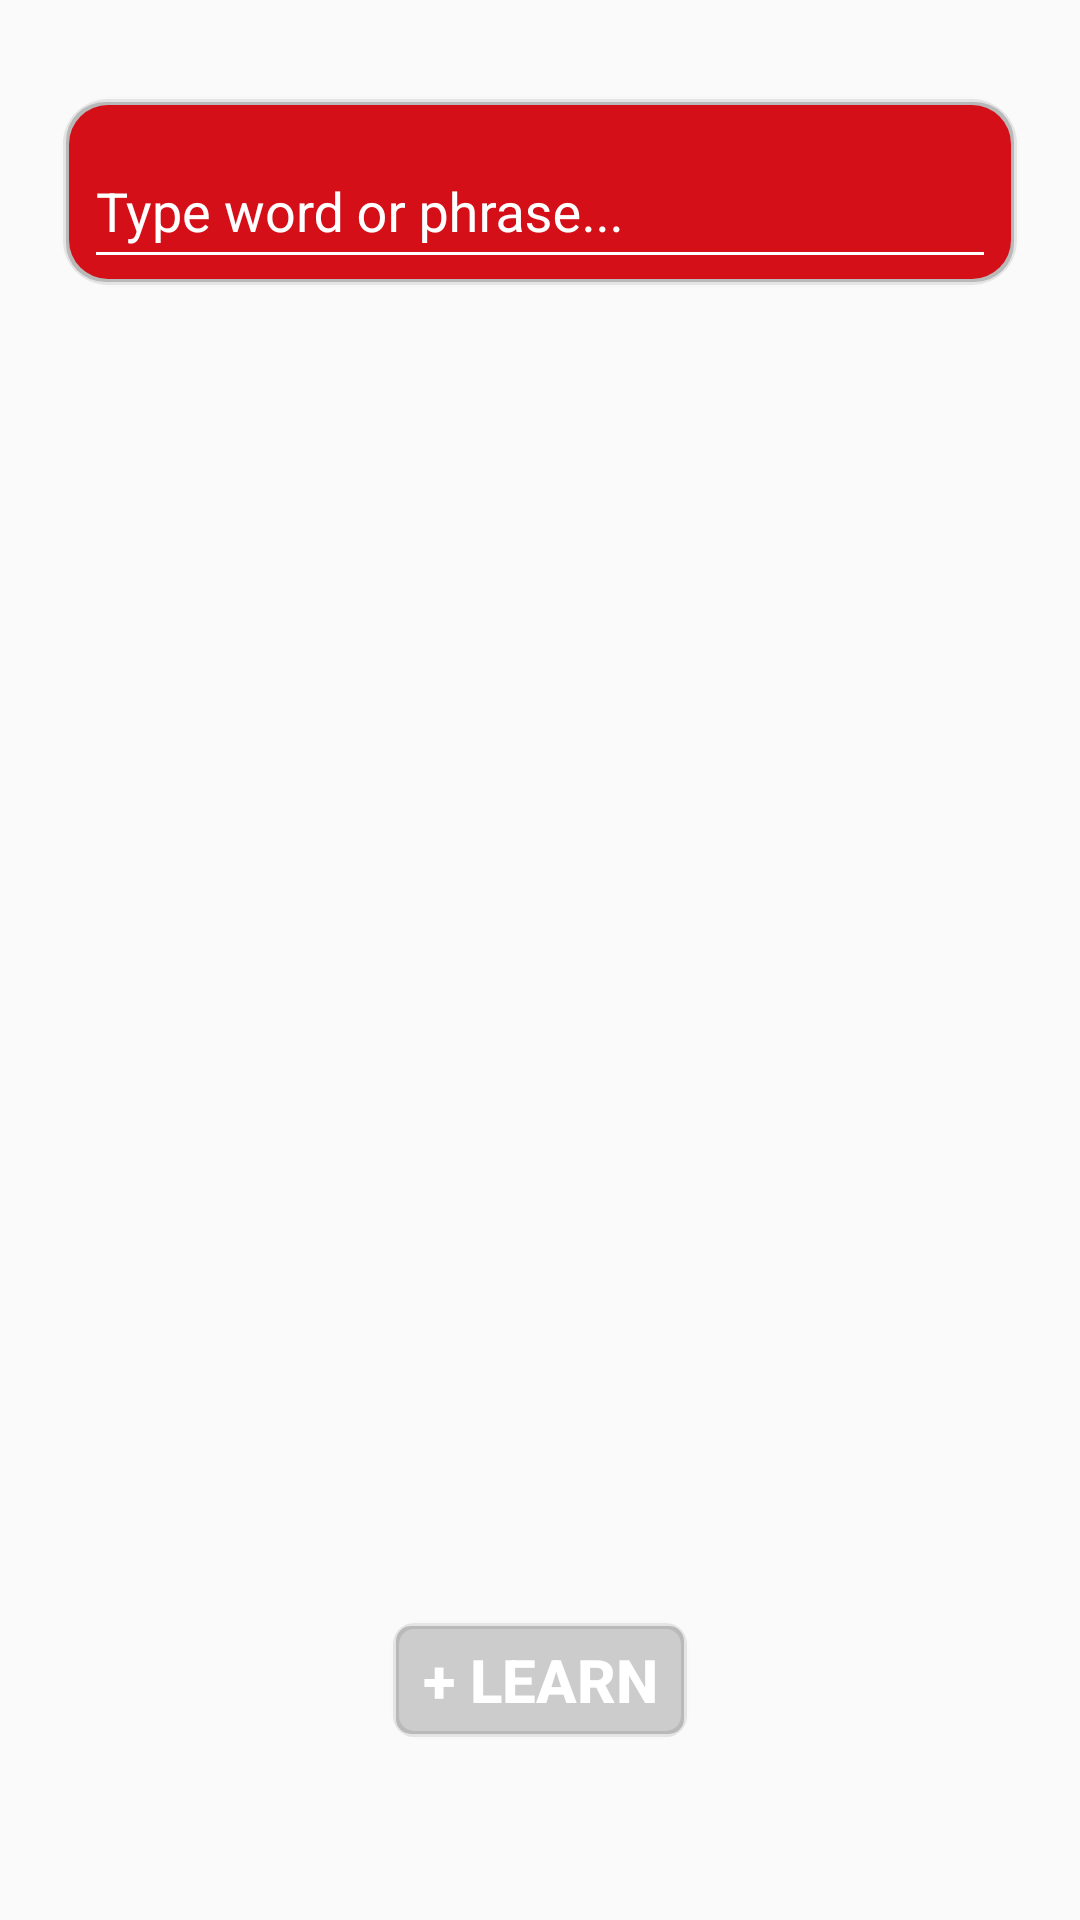

Write the Android layout XML for this screen, with the resource values it uses.
<!-- AndroidManifest.xml: application theme TuTheme -->
<!-- res/layout/fragment_dict.xml -->
<?xml version="1.0" encoding="utf-8"?>
<RelativeLayout
        xmlns:android="http://schemas.android.com/apk/res/android"
        xmlns:tools="http://schemas.android.com/tools"
        android:layout_width="match_parent"
        android:layout_height="match_parent"
        android:paddingBottom="60dp"
        tools:context=".view.MainActivity">

    <com.google.android.material.textfield.TextInputLayout
            android:id="@+id/lookup_layout"
            android:layout_width="320dp"
            android:layout_height="64dp"
            android:theme="@style/TuTheme"
            android:layout_centerHorizontal="true"
            android:layout_alignParentTop="true"
            android:textColorHint="#FFFFFF"
            android:background="@drawable/ic_input"
            android:layout_marginTop="32dp">

        <com.google.android.material.textfield.TextInputEditText
                android:id="@+id/lookuptil"
                android:layout_width="match_parent"
                android:layout_height="match_parent"
                android:layout_marginStart="5dp"
                android:layout_marginEnd="5dp"
                android:singleLine="true"
                android:textColor="#FFFFFF"
                android:textColorHint="#FFFFFF"
                android:textColorLink="#FFFFFF"
                android:hint="@string/dict_lookup_hint"/>
    </com.google.android.material.textfield.TextInputLayout>


    <FrameLayout
            android:layout_width="match_parent"
            android:layout_height="match_parent"
            android:layout_below="@id/lookup_layout">
        <RelativeLayout
                android:orientation="vertical"
                android:layout_width="match_parent"
                android:layout_height="match_parent"
                android:layout_marginStart="24dp"
                android:layout_marginEnd="24dp">

            <RelativeLayout
                    android:layout_width="match_parent"
                    android:layout_height="match_parent"
                    android:layout_above="@+id/dictResultBottom2">
                <androidx.recyclerview.widget.RecyclerView
                        android:id="@+id/recyclerViewWordContent"
                        android:layout_width="match_parent"
                        android:layout_height="match_parent"
                        android:layout_alignParentTop="true"/>
            </RelativeLayout>

            
            <RelativeLayout
                    android:id="@+id/dictResultBottom2"
                    android:layout_width="match_parent"
                    android:layout_height="40dp"
                    android:layout_above="@+id/dictResultBottom">
            </RelativeLayout>

            <RelativeLayout
                    android:id="@+id/dictResultBottom"
                    android:layout_width="match_parent"
                    android:layout_height="40dp"
                    android:layout_alignParentBottom="true">
                <Button android:id="@+id/addButton"
                        android:layout_width="100dp"
                        android:layout_height="match_parent"
                        android:layout_centerInParent="true"
                        android:text="@string/dict_button_learn"
                        android:textColor="#FFFFFF"
                        android:textSize="20sp"
                        android:textStyle="bold"
                        android:background="@drawable/ic_button"/>
            </RelativeLayout>
        </RelativeLayout>

        <androidx.constraintlayout.widget.ConstraintLayout
                android:layout_width="320dp"
                android:layout_height="wrap_content"
                android:elevation="10dp"
                android:layout_gravity="center_horizontal">

            <androidx.recyclerview.widget.RecyclerView
                    android:id="@+id/recyclerViewLookup"
                    android:layout_width="match_parent"
                    android:layout_height="wrap_content"
                    android:layout_marginStart="9dp"
                    android:layout_marginEnd="9dp"
                    android:layout_centerHorizontal="true"/>
        </androidx.constraintlayout.widget.ConstraintLayout>
    </FrameLayout>
</RelativeLayout>
<!-- resources referenced by this layout -->
<resources>
  <!-- drawable ic_button (drawable) -->
  <?xml version="1.0" encoding="utf-8"?>
  <layer-list xmlns:android="http://schemas.android.com/apk/res/android">
      
      <item>
          <shape>
              <padding android:top="1dp" android:right="1dp" android:bottom="1dp" android:left="1dp"/>
              <solid android:color="#02000000"/>
              <corners android:radius="10dp"/>
          </shape>
      </item>
      
          
              
              
              
          
      
      
          
              
              
              
          
      
      <item>
          <shape>
              <padding android:top="1dp" android:right="1dp" android:bottom="1dp" android:left="1dp"/>
              <solid android:color="#15000000"/>
              <corners android:radius="7dp"/>
          </shape>
      </item>
      
          
              
              
              
          
      
      
          
              
              
              
          
      
      <item>
          <shape>
              <padding android:top="1dp" android:right="1dp" android:bottom="1dp" android:left="1dp"/>
              <solid android:color="#30000000"/>
              <corners android:radius="5dp"/>
          </shape>
      </item>
  
      
      <item>
          <shape>
              <solid android:color="@color/colorDarkGray"/>
              <corners android:radius="5dp"/>
          </shape>
      </item>
  </layer-list>
  <!-- drawable ic_input (drawable) -->
  <?xml version="1.0" encoding="utf-8"?>
  <layer-list xmlns:android="http://schemas.android.com/apk/res/android">
      
      <item>
          <shape>
              <padding android:top="1dp" android:right="1dp" android:bottom="1dp" android:left="1dp"/>
              <solid android:color="#02000000"/>
              <corners android:radius="18dp"/>
          </shape>
      </item>
      
      
      
      
      
      
      
      
      
      
      
      
      
      
      <item>
          <shape>
              <padding android:top="1dp" android:right="1dp" android:bottom="1dp" android:left="1dp"/>
              <solid android:color="#15000000"/>
              <corners android:radius="15dp"/>
          </shape>
      </item>
      
      
      
      
      
      
      
      
      
      
      
      
      
      
      <item>
          <shape>
              <padding android:top="1dp" android:right="1dp" android:bottom="1dp" android:left="1dp"/>
              <solid android:color="#30000000"/>
              <corners android:radius="13dp"/>
          </shape>
      </item>
  
      
      <item>
          <shape>
              <solid android:color="@color/color_jd_red"/>
              <corners android:radius="13dp"/>
          </shape>
      </item>
  </layer-list>
  <string name="dict_button_learn">+ Learn</string>
  <string name="dict_lookup_hint">Type word or phrase...</string>
  <style name="TuTheme" parent="Theme.MaterialComponents.Light.NoActionBar.Bridge">
          
          <item name="colorPrimary">@color/colorTuPrimary</item>
          <item name="colorPrimaryDark">@color/color_jd_red</item>
          <item name="colorAccent">@color/colorTuAccent</item>
  
          
          <item name="colorControlNormal">#FFFFFF</item>
          
          <item name="colorControlActivated">#FFFFFF</item>
      </style>
  <color name="colorDarkGray">#CCCCCC</color>
  <color name="color_jd_red">#D40F18</color>
  <color name="colorTuPrimary">#FFFFFF</color>
  <color name="colorTuAccent">#FFFFFF</color>
</resources>
